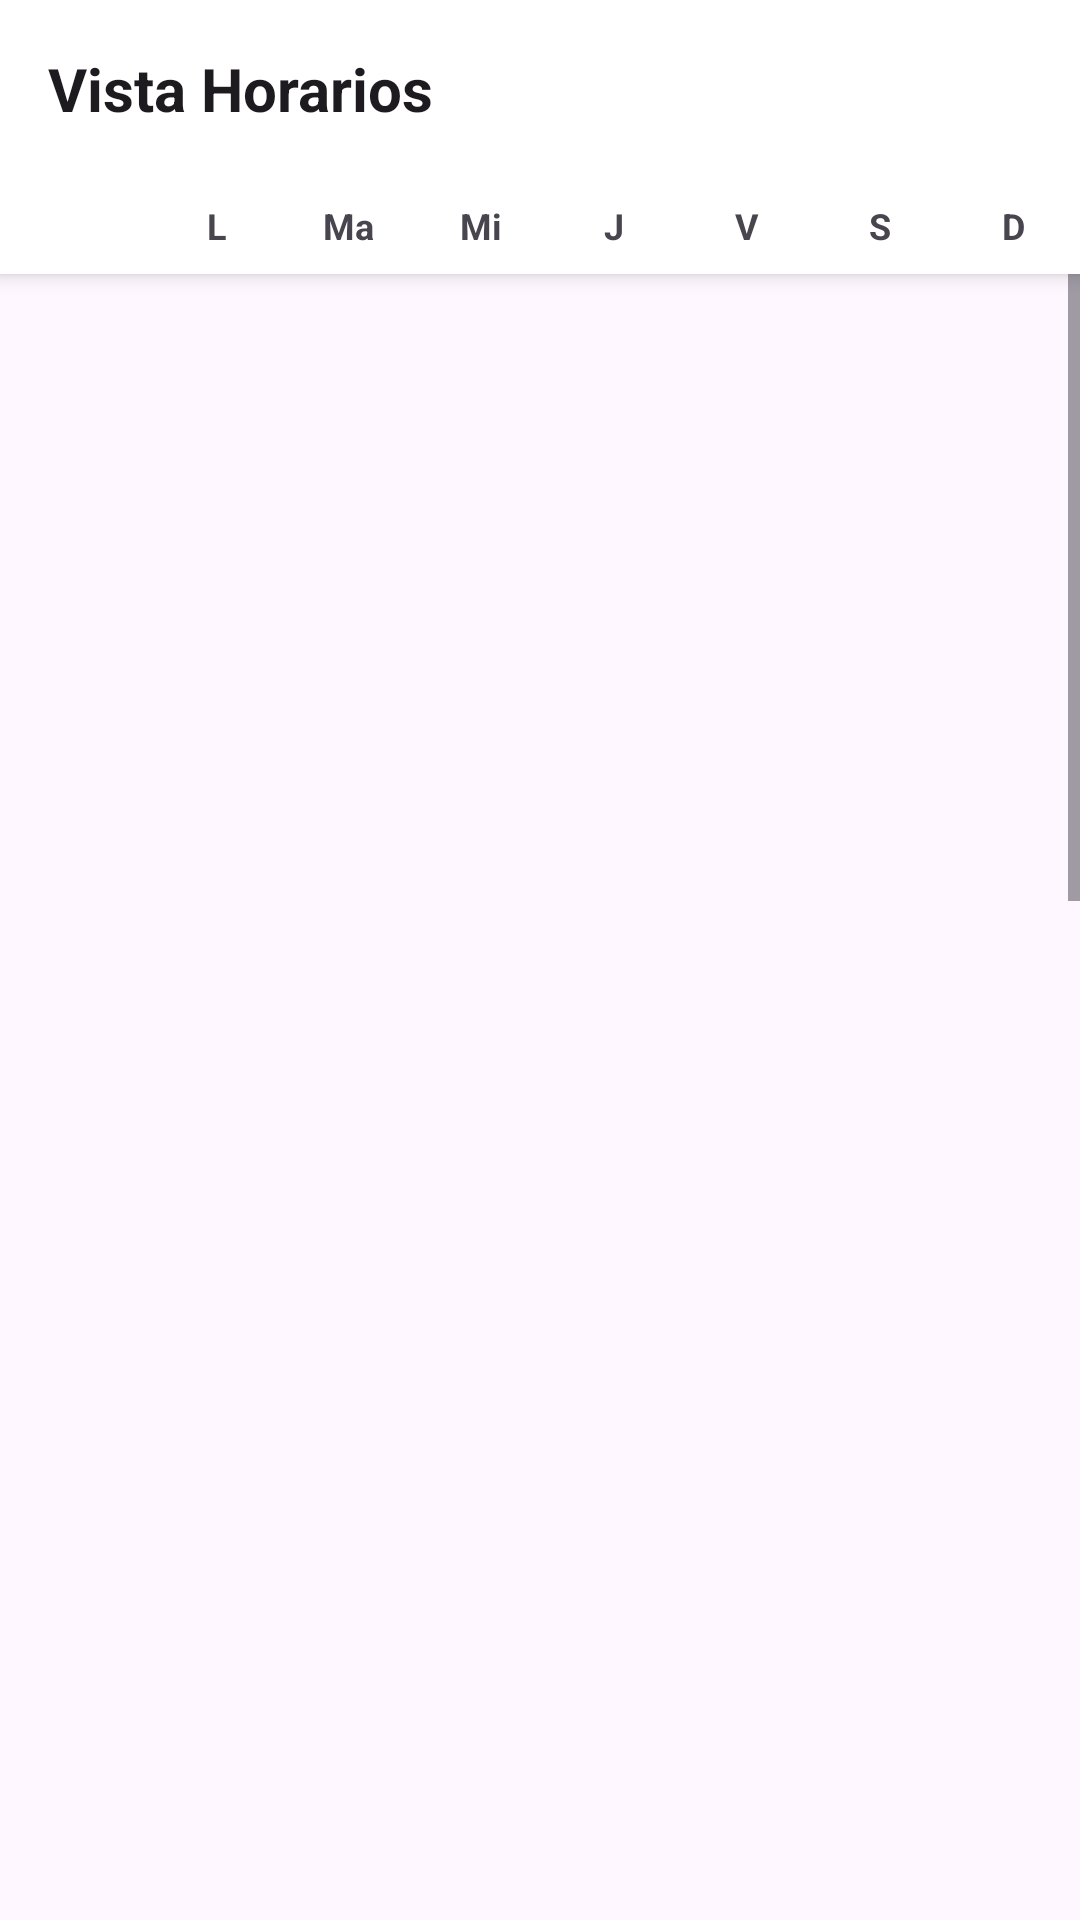

Produce the Android XML layout that renders to this screen, including the resource entries it uses.
<!-- AndroidManifest.xml: application theme Theme.MyApplication -->
<!-- res/layout/fragment_facility_timetable.xml -->
<?xml version="1.0" encoding="utf-8"?>
<LinearLayout xmlns:android="http://schemas.android.com/apk/res/android"
    xmlns:app="http://schemas.android.com/apk/res-auto"
    android:layout_width="match_parent"
    android:layout_height="match_parent"
    android:orientation="vertical"
    android:background="?android:attr/colorBackground">

    
    <LinearLayout
        android:layout_width="match_parent"
        android:layout_height="wrap_content"
        android:orientation="vertical"
        android:background="?attr/colorSurface"
        android:elevation="4dp"
        android:padding="16dp">
        <TextView
            android:id="@+id/tvTimetableHeaderTitle"
            android:layout_width="wrap_content"
            android:layout_height="wrap_content"
            android:text="Vista Horarios"
            android:textSize="20sp"
            android:textStyle="bold"
            android:textColor="?android:attr/textColorPrimary"/>
    </LinearLayout>

    
    <LinearLayout
        android:layout_width="match_parent"
        android:layout_height="wrap_content"
        android:orientation="horizontal"
        android:background="?attr/colorSurface"
        android:elevation="4dp"
        android:paddingTop="8dp"
        android:paddingBottom="8dp">

        <View android:layout_width="50dp" android:layout_height="0dp" /> 

        <TextView android:layout_width="0dp" android:layout_height="wrap_content" android:layout_weight="1" android:text="L" android:gravity="center" android:textStyle="bold" android:textSize="12sp"/>
        <TextView android:layout_width="0dp" android:layout_height="wrap_content" android:layout_weight="1" android:text="Ma" android:gravity="center" android:textStyle="bold" android:textSize="12sp"/>
        <TextView android:layout_width="0dp" android:layout_height="wrap_content" android:layout_weight="1" android:text="Mi" android:gravity="center" android:textStyle="bold" android:textSize="12sp"/>
        <TextView android:layout_width="0dp" android:layout_height="wrap_content" android:layout_weight="1" android:text="J" android:gravity="center" android:textStyle="bold" android:textSize="12sp"/>
        <TextView android:layout_width="0dp" android:layout_height="wrap_content" android:layout_weight="1" android:text="V" android:gravity="center" android:textStyle="bold" android:textSize="12sp"/>
        <TextView android:layout_width="0dp" android:layout_height="wrap_content" android:layout_weight="1" android:text="S" android:gravity="center" android:textStyle="bold" android:textSize="12sp"/>
        <TextView android:layout_width="0dp" android:layout_height="wrap_content" android:layout_weight="1" android:text="D" android:gravity="center" android:textStyle="bold" android:textSize="12sp"/>
    </LinearLayout>

    <ScrollView
        android:layout_width="match_parent"
        android:layout_height="match_parent"
        android:fillViewport="true">

        <RelativeLayout
            android:layout_width="match_parent"
            android:layout_height="wrap_content">

            
            <LinearLayout
                android:id="@+id/layoutTimeLabels"
                android:layout_width="50dp"
                android:layout_height="1440dp"
                android:orientation="vertical">
                
            </LinearLayout>

            
            <FrameLayout
                android:id="@+id/layoutGridContainer"
                android:layout_width="match_parent"
                android:layout_height="1440dp"
                android:layout_toEndOf="@id/layoutTimeLabels"
                android:background="@drawable/bg_timetable_grid">

                <RelativeLayout
                    android:id="@+id/layoutTimetableContent"
                    android:layout_width="match_parent"
                    android:layout_height="match_parent">
                    
                </RelativeLayout>

            </FrameLayout>

        </RelativeLayout>
    </ScrollView>
</LinearLayout>
<!-- resources referenced by this layout -->
<resources>
  <!-- drawable bg_timetable_grid (drawable) -->
  <?xml version="1.0" encoding="utf-8"?>
  <layer-list xmlns:android="http://schemas.android.com/apk/res/android">
      
      <item>
          <shape android:shape="rectangle">
              <solid android:color="?android:attr/colorBackground" />
          </shape>
      </item>
  </layer-list>
  <style name="Theme.MyApplication" parent="Base.Theme.MyApplication" />
  <style name="Base.Theme.MyApplication" parent="Theme.Material3.DayNight.NoActionBar">
          <item name="colorPrimary">@color/accent_blue</item>
          <item name="colorOnPrimary">@color/white</item>
          <item name="colorSecondary">@color/bs_secondary</item>
          <item name="android:statusBarColor">@color/bs_dark</item>
          <item name="android:windowBackground">@color/bs_light</item>
          <item name="colorSurface">@color/surface_light</item>
          <item name="materialCardViewStyle">@style/Widget.Bootstrap.Card</item>
          <item name="cardViewStyle">@style/Widget.Bootstrap.Card</item>
          <item name="alertDialogTheme">@style/Theme.MyApplication.Dialog</item>
      </style>
  <color name="accent_blue">#0d6efd</color>
  <color name="white">#FFFFFFFF</color>
  <color name="bs_secondary">#6c757d</color>
  <color name="bs_dark">#212529</color>
  <color name="bs_light">#f8f9fa</color>
  <color name="surface_light">#FFFFFF</color>
  <style name="Widget.Bootstrap.Card" parent="Widget.Material3.CardView.Outlined">
          <item name="cardBackgroundColor">?attr/colorSurface</item>
          <item name="cardCornerRadius">16dp</item>
          <item name="cardElevation">3dp</item>
          <item name="strokeColor">?attr/colorPrimary</item>
          <item name="strokeWidth">2dp</item>
          <item name="android:layout_margin">8dp</item>
      </style>
  <style name="Theme.MyApplication.Dialog" parent="ThemeOverlay.Material3.MaterialAlertDialog">
          <item name="shapeAppearanceOverlay">@style/ShapeAppearance.MyApplication.Dialog</item>
      </style>
  <style name="ShapeAppearance.MyApplication.Dialog" parent="ShapeAppearance.Material3.LargeComponent">
          <item name="cornerSize">20dp</item>
      </style>
</resources>
